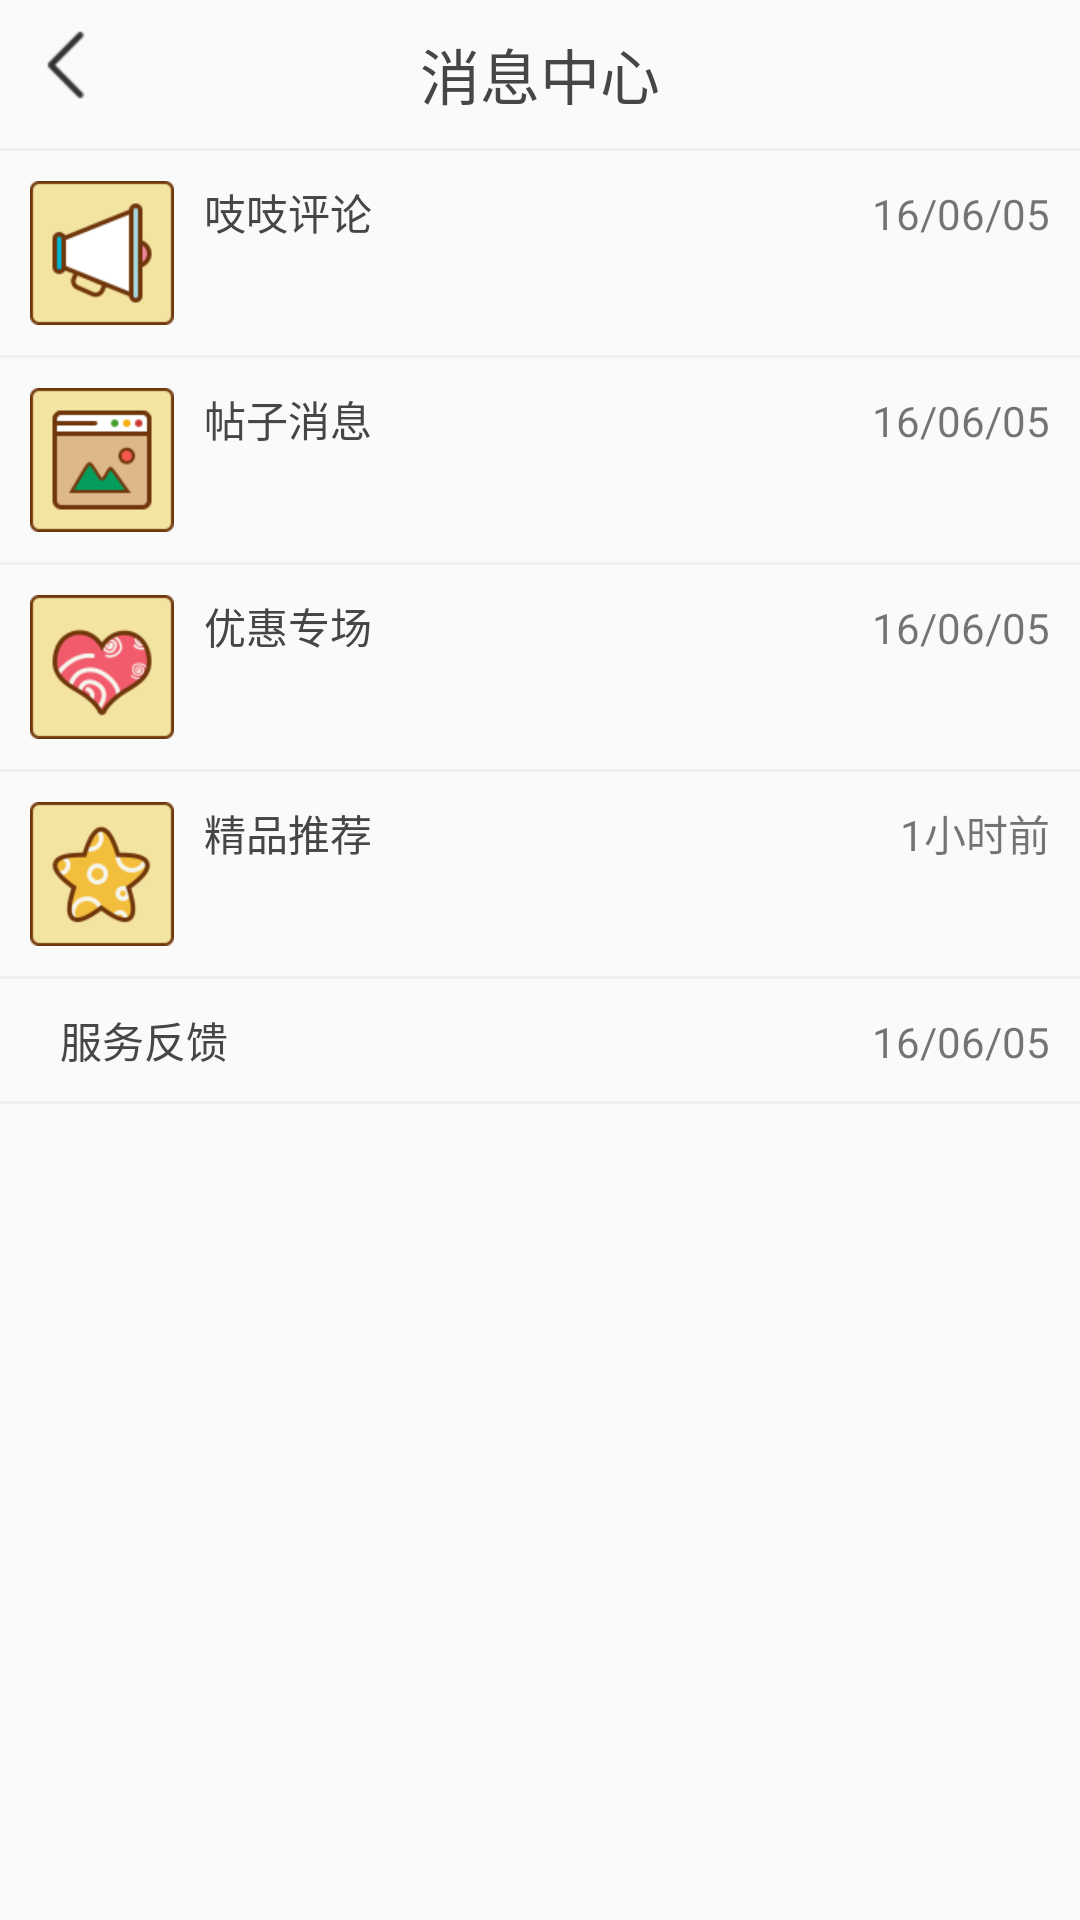

Reconstruct the res/layout file that produces this screen, plus the resources it refers to.
<!-- AndroidManifest.xml: application theme AppTheme -->
<!-- res/layout/activity_mesaage_center.xml -->
<?xml version="1.0" encoding="utf-8"?>
<LinearLayout xmlns:android="http://schemas.android.com/apk/res/android"
    xmlns:tools="http://schemas.android.com/tools"
    android:layout_width="match_parent"
    android:layout_height="match_parent"
    android:orientation="vertical"
    >

    <RelativeLayout
        android:layout_width="match_parent"
        android:layout_height="wrap_content"
        android:padding="10dp">

        <ImageButton
            android:id="@+id/ib_login_back"
            android:layout_width="wrap_content"
            android:layout_height="wrap_content"
            android:background="@drawable/top_bar_left_back" />

        <TextView
            android:layout_width="wrap_content"
            android:layout_height="wrap_content"
            android:layout_centerInParent="true"
            android:text="消息中心"
            android:textColor="#464646"
            android:textSize="20sp" />
    </RelativeLayout>

    <View
        android:layout_width="match_parent"
        android:layout_height="1dp"
        android:background="#eeee" />

    <LinearLayout
        android:layout_width="match_parent"
        android:layout_height="wrap_content"
        android:orientation="horizontal"
        android:padding="10dp">

        <ImageView
            android:layout_width="wrap_content"
            android:layout_height="wrap_content"
            android:background="@drawable/news_comment_icon" />

        <TextView
            android:layout_width="0dp"
            android:layout_height="wrap_content"
            android:layout_marginLeft="10dp"
            android:layout_weight="1"
            android:text="吱吱评论"
            android:textColor="#464646" />

        <TextView
            android:layout_width="wrap_content"
            android:layout_height="wrap_content"
            android:text="16/06/05" />
    </LinearLayout>

    <View
        android:layout_width="match_parent"
        android:layout_height="1dp"
        android:background="#eeee" />

    <LinearLayout
        android:layout_width="match_parent"
        android:layout_height="wrap_content"
        android:orientation="horizontal"
        android:padding="10dp">

        <ImageView
            android:layout_width="wrap_content"
            android:layout_height="wrap_content"
            android:background="@drawable/news_post_icon" />

        <TextView
            android:layout_width="0dp"
            android:layout_height="wrap_content"
            android:layout_marginLeft="10dp"
            android:layout_weight="1"
            android:text="帖子消息"
            android:textColor="#464646" />

        <TextView
            android:layout_width="wrap_content"
            android:layout_height="wrap_content"
            android:text="16/06/05" />
    </LinearLayout>

    <View
        android:layout_width="match_parent"
        android:layout_height="1dp"
        android:background="#eeee" />

    <LinearLayout
        android:layout_width="match_parent"
        android:layout_height="wrap_content"
        android:orientation="horizontal"
        android:padding="10dp">

        <ImageView
            android:layout_width="wrap_content"
            android:layout_height="wrap_content"
            android:background="@drawable/news_channel_icon" />

        <TextView
            android:layout_width="0dp"
            android:layout_height="wrap_content"
            android:layout_marginLeft="10dp"
            android:layout_weight="1"
            android:text="优惠专场"
            android:textColor="#464646" />

        <TextView
            android:layout_width="wrap_content"
            android:layout_height="wrap_content"
            android:text="16/06/05" />
    </LinearLayout>

    <View
        android:layout_width="match_parent"
        android:layout_height="1dp"
        android:background="#eeee" />

    <LinearLayout
        android:layout_width="match_parent"
        android:layout_height="wrap_content"
        android:orientation="horizontal"
        android:padding="10dp">

        <ImageView
            android:layout_width="wrap_content"
            android:layout_height="wrap_content"
            android:background="@drawable/news_good_icon" />

        <TextView
            android:layout_width="0dp"
            android:layout_height="wrap_content"
            android:layout_marginLeft="10dp"
            android:layout_weight="1"
            android:text="精品推荐"
            android:textColor="#464646" />

        <TextView
            android:layout_width="wrap_content"
            android:layout_height="wrap_content"
            android:text="1小时前" />
    </LinearLayout>

    <View
        android:layout_width="match_parent"
        android:layout_height="1dp"
        android:background="#eeee" />

    <LinearLayout
        android:layout_width="match_parent"
        android:layout_height="wrap_content"
        android:orientation="horizontal"
        android:padding="10dp">

        <ImageView
            android:layout_width="wrap_content"
            android:layout_height="wrap_content"
            android:background="@drawable/news_services_icon" />

        <TextView
            android:layout_width="0dp"
            android:layout_height="wrap_content"
            android:layout_marginLeft="10dp"
            android:layout_weight="1"
            android:text="服务反馈"
            android:textColor="#464646" />

        <TextView
            android:layout_width="wrap_content"
            android:layout_height="wrap_content"
            android:text="16/06/05" />
    </LinearLayout>

    <View
        android:layout_width="match_parent"
        android:layout_height="1dp"
        android:background="#eeee" />
</LinearLayout>
<!-- resources referenced by this layout -->
<resources>
  <!-- drawable news_channel_icon: png bitmap (drawable-xhdpi-v4, 5456 bytes) -->
  <!-- drawable news_comment_icon: png bitmap (drawable-xhdpi-v4, 2003 bytes) -->
  <!-- drawable news_good_icon: png bitmap (drawable-xhdpi-v4, 4700 bytes) -->
  <!-- drawable news_post_icon: png bitmap (drawable-xhdpi-v4, 2543 bytes) -->
  <!-- drawable top_bar_left_back: png bitmap (drawable-hdpi-v4, 596 bytes) -->
  <style name="AppTheme" parent="Theme.AppCompat.Light.DarkActionBar">
          
          <item name="colorPrimary">@color/colorPrimary</item>
          <item name="colorPrimaryDark">@color/colorPrimaryDark</item>
          <item name="colorAccent">@color/colorAccent</item>
      </style>
  <color name="colorPrimary">#3F51B5</color>
  <color name="colorPrimaryDark">#303F9F</color>
  <color name="colorAccent">#FF4081</color>
</resources>
